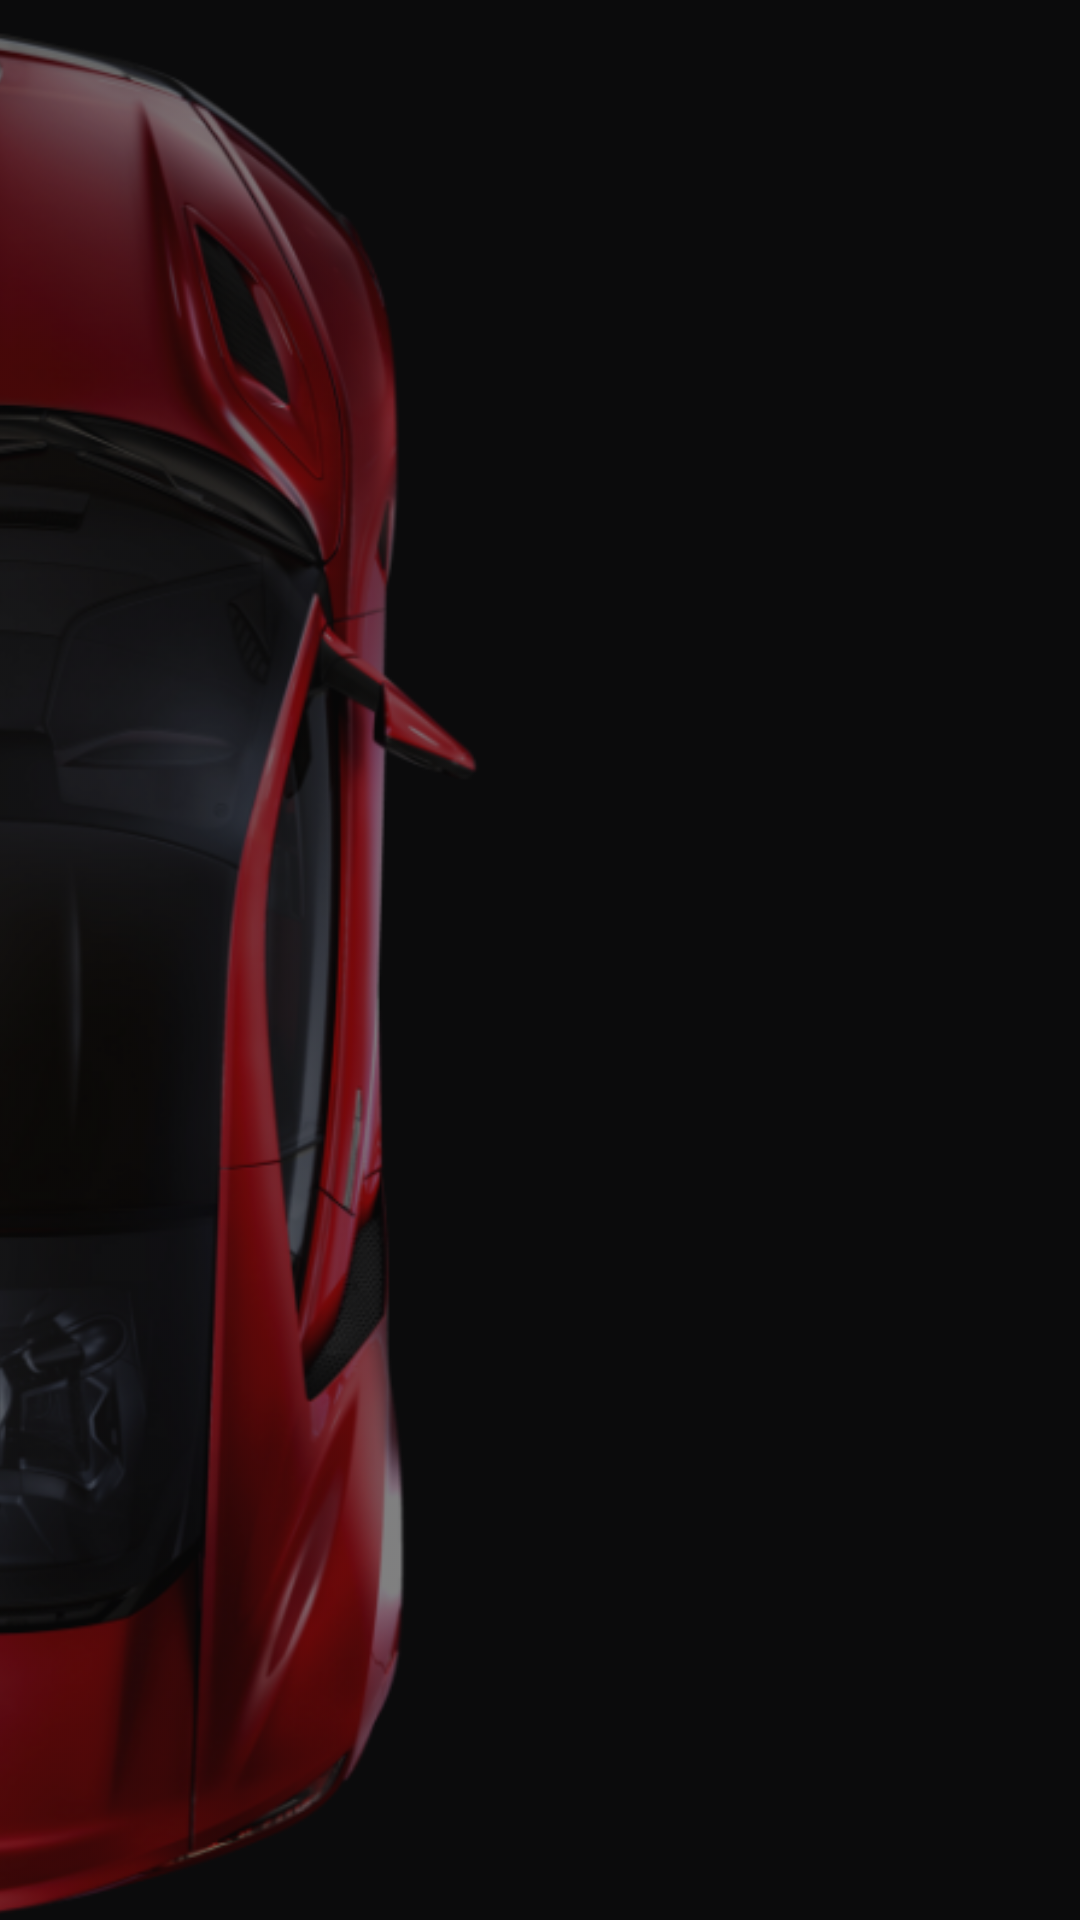

The Android layout XML behind this screen, and the referenced resources:
<!-- AndroidManifest.xml: application theme Theme.Final_rentalcar -->
<!-- res/layout/sign_up.xml -->
<?xml version="1.0" encoding="utf-8"?>
<androidx.constraintlayout.widget.ConstraintLayout xmlns:android="http://schemas.android.com/apk/res/android"
    xmlns:app="http://schemas.android.com/apk/res-auto"
    xmlns:tools="http://schemas.android.com/tools"
    android:layout_width="match_parent"
    android:layout_height="match_parent"
    android:background="@color/black">


    <ImageView
        android:id="@+id/imageView3"
        android:layout_width="wrap_content"
        android:layout_height="wrap_content"
        android:layout_marginEnd="184dp"
        app:layout_constraintBottom_toBottomOf="parent"
        app:layout_constraintEnd_toEndOf="parent"
        app:layout_constraintTop_toTopOf="parent"
        app:layout_constraintVertical_bias="0.0"
        app:srcCompat="@drawable/toppy" />
</androidx.constraintlayout.widget.ConstraintLayout>
<!-- resources referenced by this layout -->
<resources>
  <color name="black">#0B0B0C</color>
  <!-- drawable toppy: png bitmap (drawable, 396275 bytes) -->
  <style name="Theme.Final_rentalcar" parent="Theme.MaterialComponents.Light.NoActionBar">
          
          <item name="colorPrimary">@color/purple_500</item>
          <item name="colorPrimaryVariant">@color/purple_700</item>
          <item name="colorOnPrimary">@color/white</item>
          
          <item name="colorSecondary">@color/teal_200</item>
          <item name="colorSecondaryVariant">@color/teal_700</item>
          <item name="colorOnSecondary">@color/black</item>
          
          <item name="android:statusBarColor" tools:targetApi="l">?attr/colorPrimaryVariant</item>
          
      </style>
  <color name="purple_500">#F4BC33</color>
  <color name="purple_700">#F4BC33</color>
  <color name="white">#FFFFFFFF</color>
  <color name="teal_200">#BABDBF</color>
  <color name="teal_700">#BABDBF</color>
</resources>
